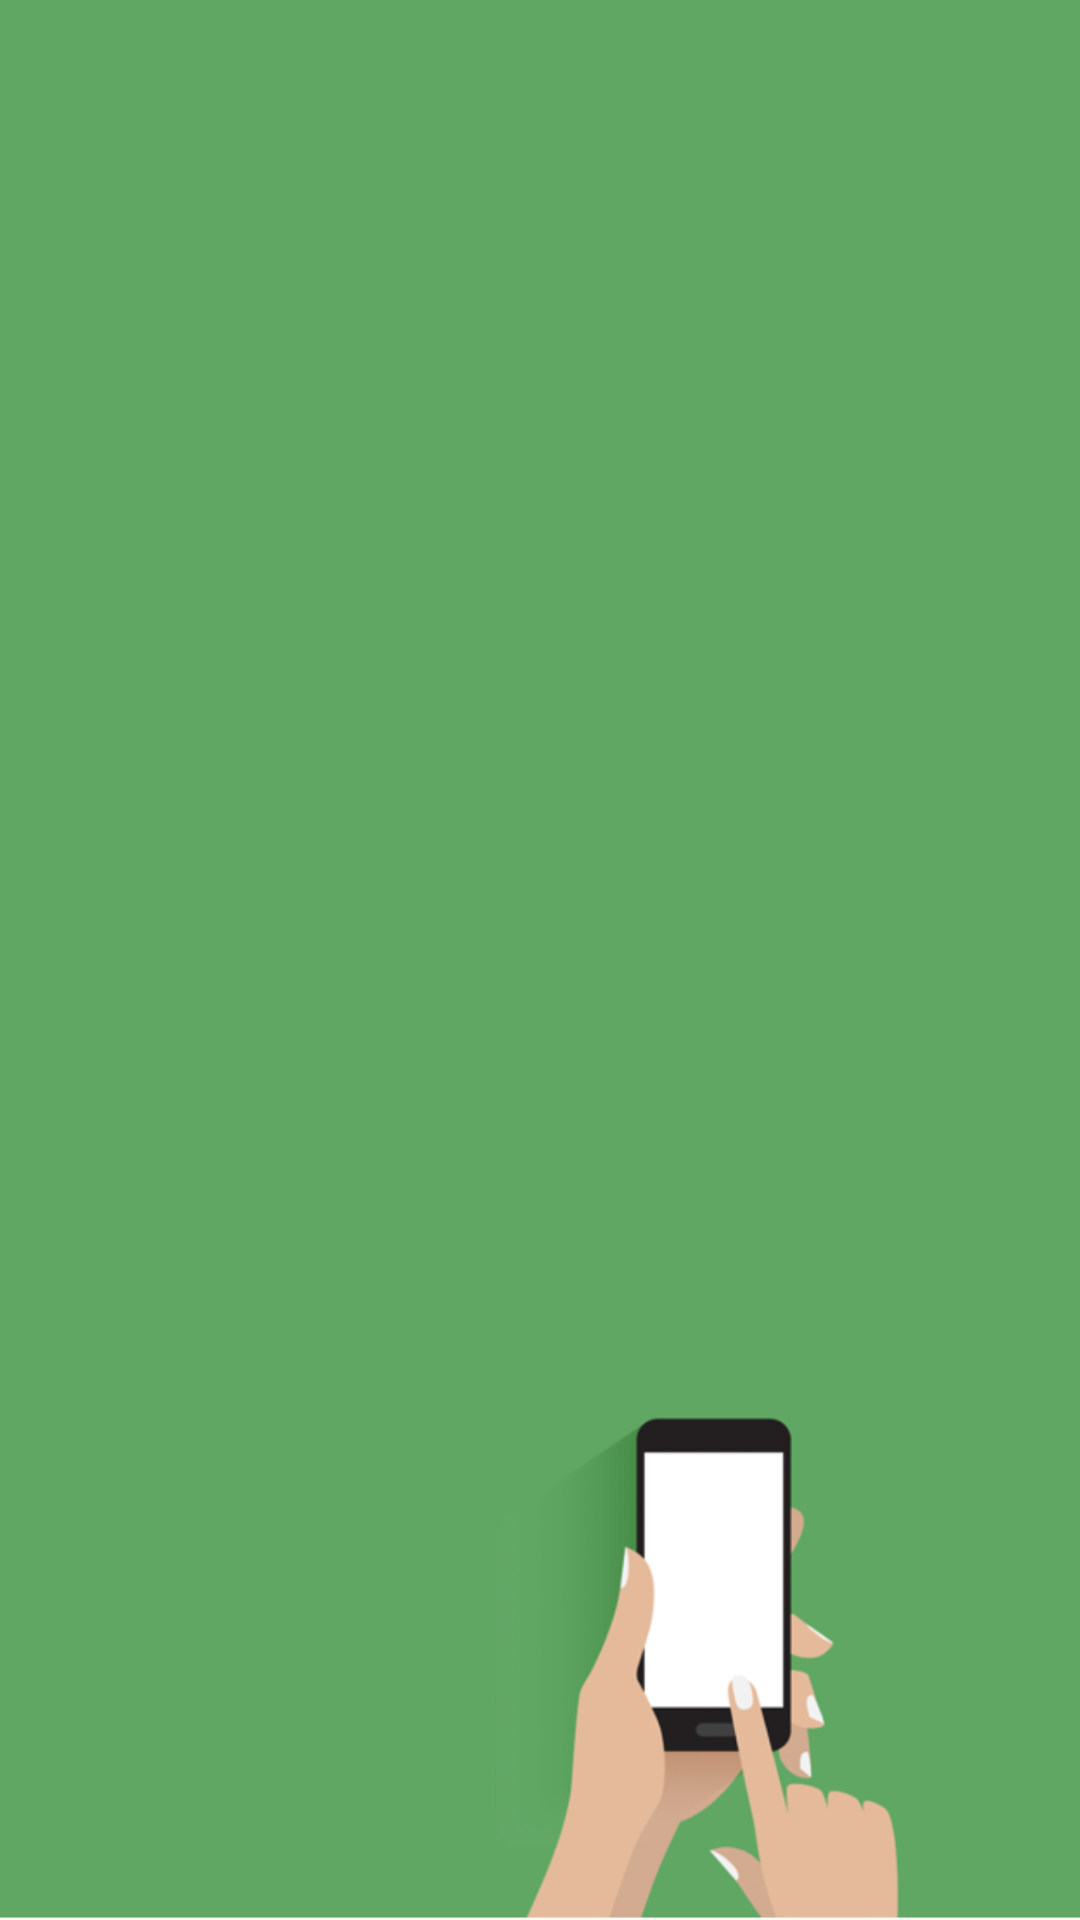

Produce the Android XML layout that renders to this screen, including the resource entries it uses.
<!-- AndroidManifest.xml: application theme AppTheme -->
<!-- res/layout/activity_splash.xml -->
<?xml version="1.0" encoding="utf-8"?>
<LinearLayout xmlns:android="http://schemas.android.com/apk/res/android"
    android:layout_width="match_parent"
    android:layout_height="match_parent">
    
    <ImageView
        android:layout_width="match_parent"
        android:layout_height="match_parent"
        android:src="@drawable/splash_screen"
        android:scaleType="fitXY"
        android:id="@+id/iv_splash_screen"
        />

</LinearLayout>
<!-- resources referenced by this layout -->
<resources>
  <!-- drawable splash_screen: png bitmap (drawable-xxhdpi, 147666 bytes) -->
  <style name="AppTheme" parent="Theme.AppCompat.Light.NoActionBar">
          
          <item name="windowActionBar">false</item>
          <item name="windowNoTitle">true</item>
          <item name="colorPrimary">@color/colorPrimary</item>
          <item name="colorPrimaryDark">@color/colorPrimaryDark</item>
          <item name="colorAccent">@color/colorAccent</item>
      </style>
  <color name="colorPrimary">#60A764</color>
  <color name="colorPrimaryDark">#458748</color>
  <color name="colorAccent">#D81B60</color>
</resources>
